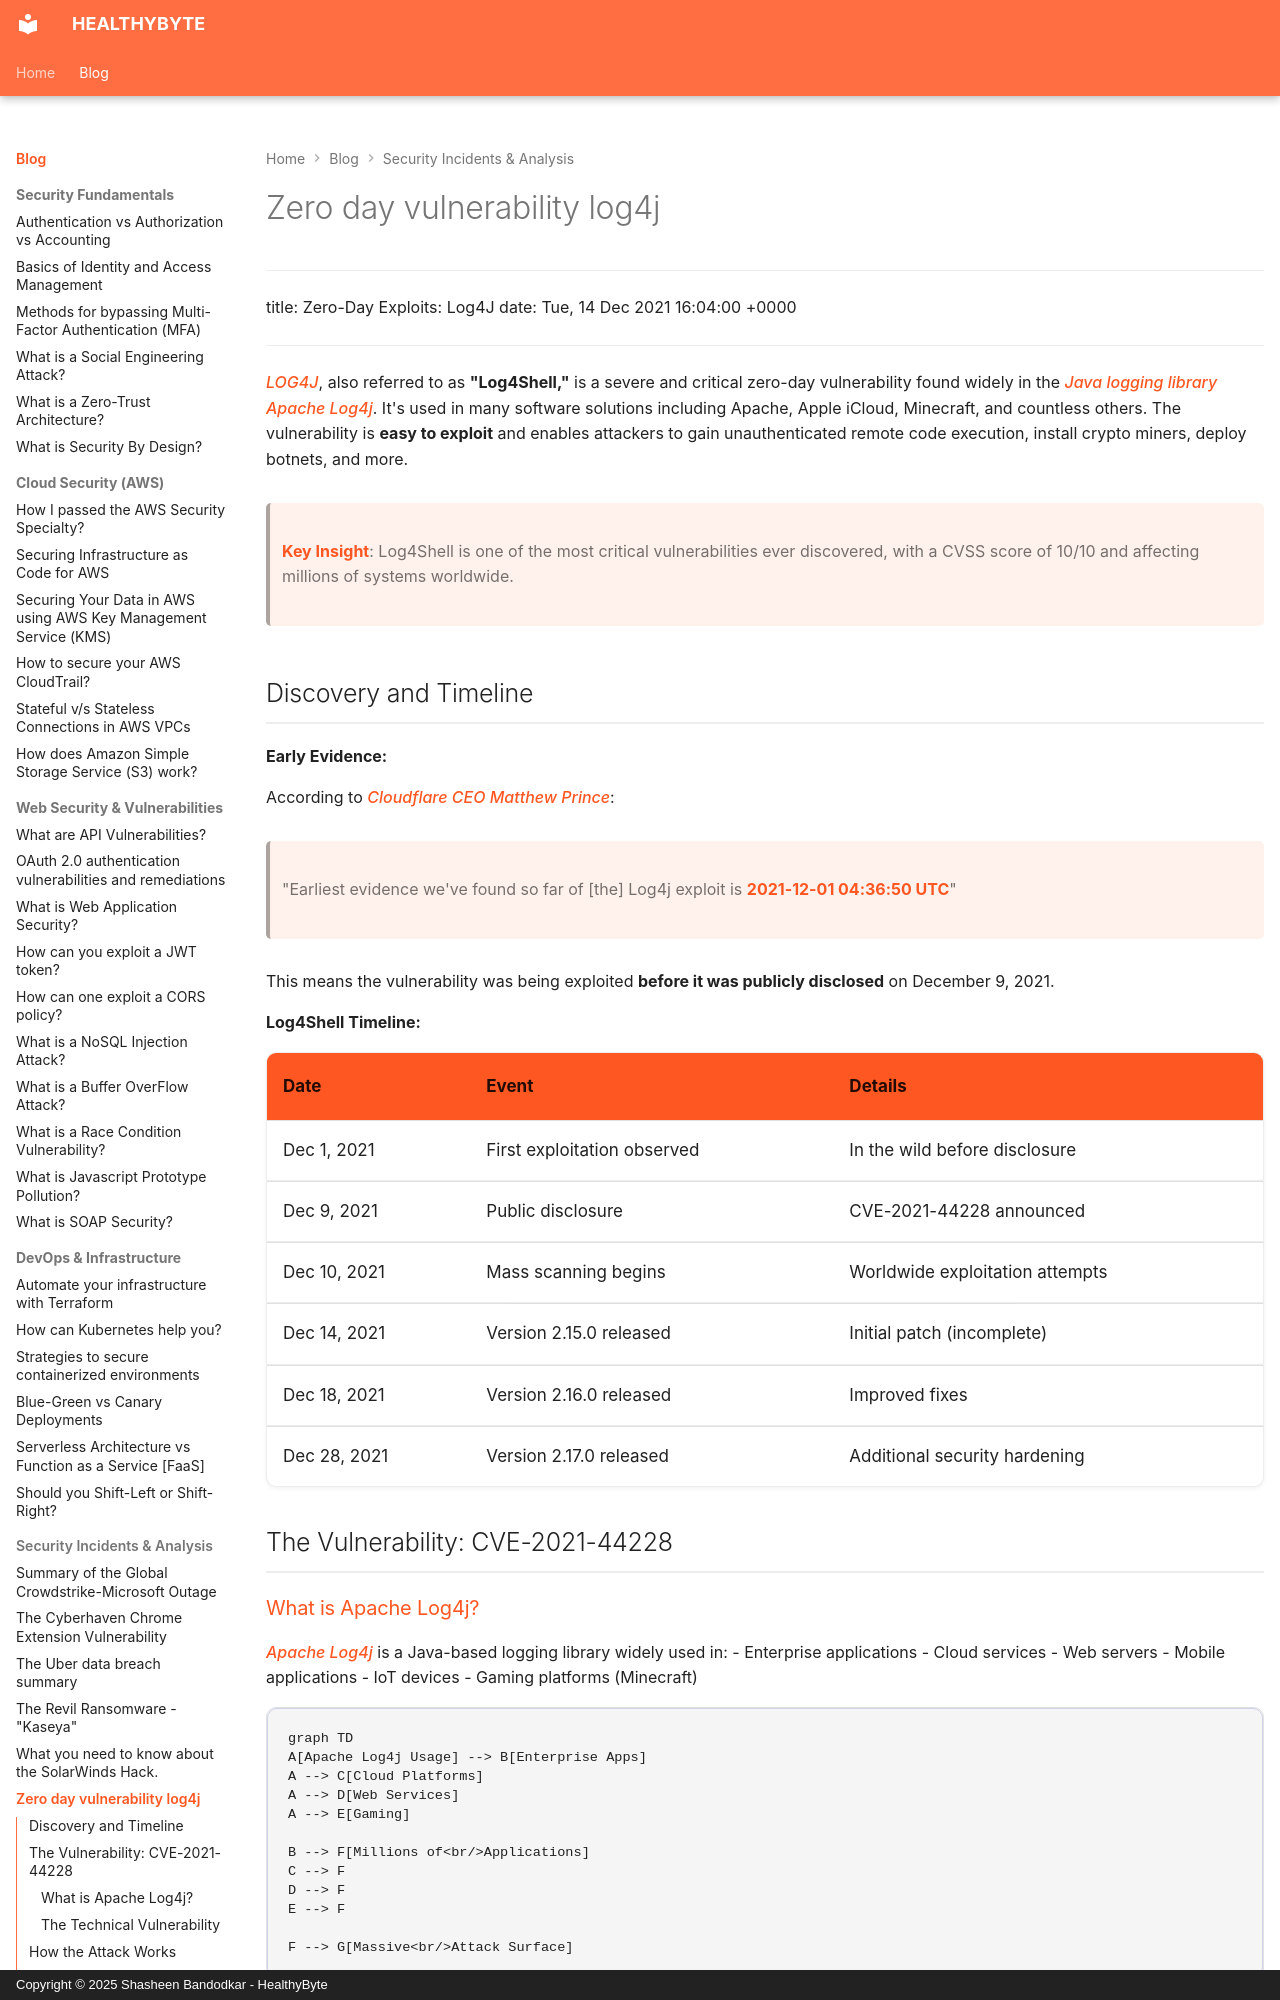

repository: Shasheen8/h.byte · page: blog/zero-day-vulnerability-log4j/index.html · generator: mkdocs · copyright: Copyright © 2025 Shasheen Bandodkar - HealthyByte

---
title: Zero-Day Exploits: Log4J
date: Tue, 14 Dec 2021 16:04:00 +0000
---

*LOG4J*, also referred to as **"Log4Shell,"** is a severe and critical zero-day vulnerability found widely in the *Java logging library Apache Log4j*. It's used in many software solutions including Apache, Apple iCloud, Minecraft, and countless others. The vulnerability is **easy to exploit** and enables attackers to gain unauthenticated remote code execution, install crypto miners, deploy botnets, and more.

> **Key Insight**: Log4Shell is one of the most critical vulnerabilities ever discovered, with a CVSS score of 10/10 and affecting millions of systems worldwide.

## Discovery and Timeline

**Early Evidence:**

According to *Cloudflare CEO Matthew Prince*:
> "Earliest evidence we've found so far of [the] Log4j exploit is **2021-12-01 04:36:50 UTC**"

This means the vulnerability was being exploited **before it was publicly disclosed** on December 9, 2021.

**Log4Shell Timeline:**

| **Date** | **Event** | **Details** |
|----------|-----------|-------------|
| Dec 1, 2021 | First exploitation observed | In the wild before disclosure |
| Dec 9, 2021 | Public disclosure | CVE-2021-44228 announced |
| Dec 10, 2021 | Mass scanning begins | Worldwide exploitation attempts |
| Dec 14, 2021 | Version 2.15.0 released | Initial patch (incomplete) |
| Dec 18, 2021 | Version 2.16.0 released | Improved fixes |
| Dec 28, 2021 | Version 2.17.0 released | Additional security hardening |

## The Vulnerability: CVE-2021-44228

### What is Apache Log4j?

*Apache Log4j* is a Java-based logging library widely used in:
- Enterprise applications
- Cloud services
- Web servers
- Mobile applications
- IoT devices
- Gaming platforms (Minecraft)

```mermaid
graph TD
A[Apache Log4j Usage] --> B[Enterprise Apps]
A --> C[Cloud Platforms]
A --> D[Web Services]
A --> E[Gaming]

B --> F[Millions of<br/>Applications]
C --> F
D --> F
E --> F

F --> G[Massive<br/>Attack Surface]
```
